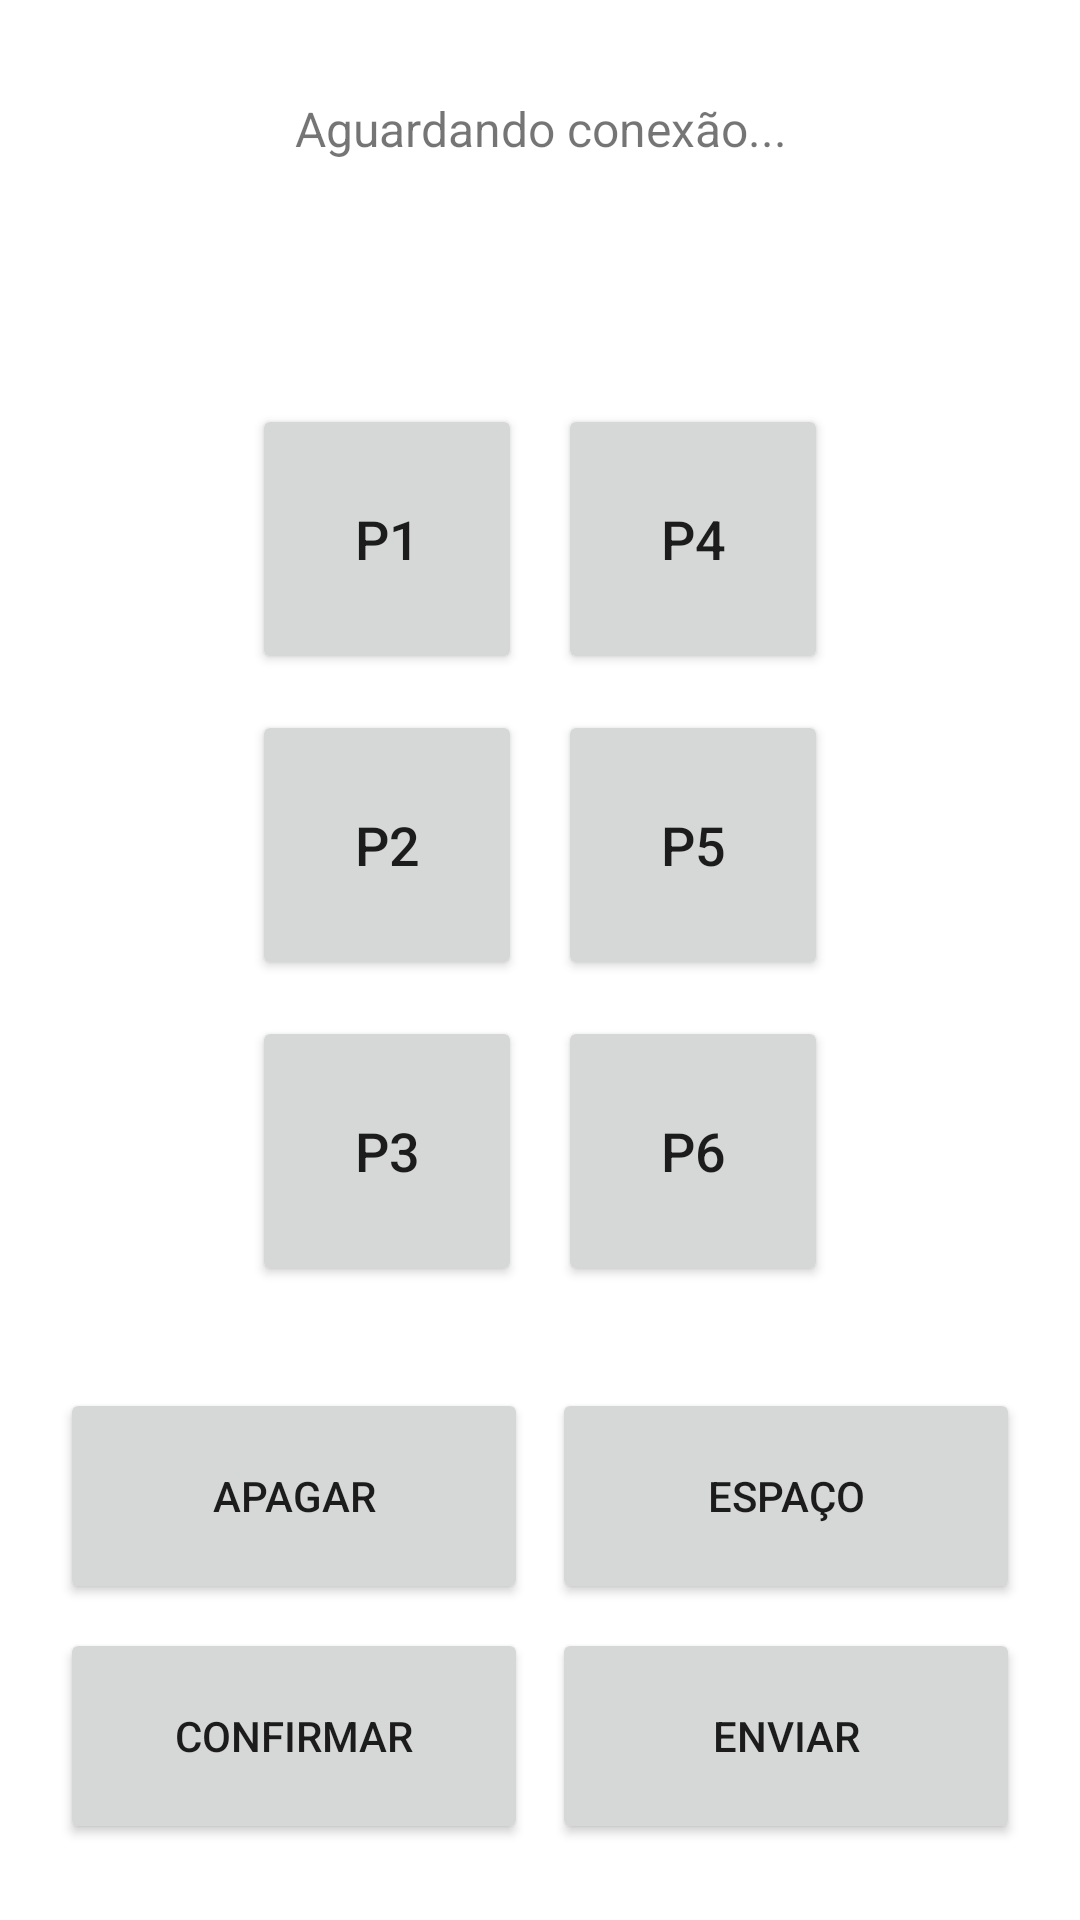

Here is an Android app screen rendered from its layout file. Give the layout XML and the strings, colors and styles it references.
<!-- AndroidManifest.xml: application theme Theme.ConTatoApp -->
<!-- res/layout/activity_deafblind.xml -->
<?xml version="1.0" encoding="utf-8"?>
<ScrollView xmlns:android="http://schemas.android.com/apk/res/android"
    android:layout_width="match_parent"
    android:layout_height="match_parent"
    android:fillViewport="true"
    android:background="#FFFFFF">

    <LinearLayout
        android:layout_width="match_parent"
        android:layout_height="wrap_content"
        android:orientation="vertical"
        android:padding="16dp">

        <TextView
            android:id="@+id/tvDebugStatus"
            android:layout_width="match_parent"
            android:layout_height="wrap_content"
            android:gravity="center"
            android:padding="16dp"
            android:text="Aguardando conexão..."
            android:textSize="16sp" />

        <TextView
            android:id="@+id/tvComposedMessage"
            android:layout_width="match_parent"
            android:layout_height="wrap_content"
            android:gravity="center"
            android:padding="8dp"
            android:textSize="20sp"
            android:textStyle="bold"
            android:text="" />

        
        <LinearLayout
            android:layout_width="match_parent"
            android:layout_height="wrap_content"
            android:orientation="horizontal"
            android:gravity="center"
            android:layout_marginTop="16dp">

            <LinearLayout
                android:layout_width="wrap_content"
                android:layout_height="wrap_content"
                android:orientation="vertical">

                <Button android:id="@+id/btnPoint1" style="@style/BraillePointButton" android:text="P1" />
                <Button android:id="@+id/btnPoint2" style="@style/BraillePointButton" android:text="P2" />
                <Button android:id="@+id/btnPoint3" style="@style/BraillePointButton" android:text="P3" />
            </LinearLayout>

            <LinearLayout
                android:layout_width="wrap_content"
                android:layout_height="wrap_content"
                android:orientation="vertical">

                <Button android:id="@+id/btnPoint4" style="@style/BraillePointButton" android:text="P4" />
                <Button android:id="@+id/btnPoint5" style="@style/BraillePointButton" android:text="P5" />
                <Button android:id="@+id/btnPoint6" style="@style/BraillePointButton" android:text="P6" />
            </LinearLayout>

        </LinearLayout>

        
        <LinearLayout
            android:layout_width="match_parent"
            android:layout_height="wrap_content"
            android:orientation="horizontal"
            android:layout_marginTop="24dp">

            <Button
                android:id="@+id/btnDelete"
                android:layout_width="0dp"
                android:layout_height="72dp"
                android:layout_weight="1"
                android:layout_margin="4dp"
                android:text="Apagar" />

            <Button
                android:id="@+id/btnSpace"
                android:layout_width="0dp"
                android:layout_height="72dp"
                android:layout_weight="1"
                android:layout_margin="4dp"
                android:text="Espaço" />
        </LinearLayout>

        <LinearLayout
            android:layout_width="match_parent"
            android:layout_height="wrap_content"
            android:orientation="horizontal">

            <Button
                android:id="@+id/btnConfirm"
                android:layout_width="0dp"
                android:layout_height="72dp"
                android:layout_weight="1"
                android:layout_margin="4dp"
                android:text="Confirmar" />

            <Button
                android:id="@+id/btnSendMessage"
                android:layout_width="0dp"
                android:layout_height="72dp"
                android:layout_weight="1"
                android:layout_margin="4dp"
                android:text="Enviar" />
        </LinearLayout>

    </LinearLayout>
</ScrollView>
<!-- resources referenced by this layout -->
<resources>
  <style name="BraillePointButton">
          <item name="android:layout_width">90dp</item>
          <item name="android:layout_height">90dp</item>
          <item name="android:layout_margin">6dp</item>
          <item name="android:textSize">18sp</item>
      </style>
  <style name="Theme.ConTatoApp" parent="Theme.MaterialComponents.DayNight.DarkActionBar">
          
          <item name="colorPrimary">@color/purple_500</item>
          <item name="colorPrimaryVariant">@color/purple_700</item>
          <item name="colorOnPrimary">@color/white</item>
          
          <item name="colorSecondary">@color/teal_200</item>
          <item name="colorSecondaryVariant">@color/teal_700</item>
          <item name="colorOnSecondary">@color/black</item>
          
          <item name="android:statusBarColor">?attr/colorPrimaryVariant</item>
          
      </style>
  <!-- not gathered from this repository: default colours our renderer supplied (Android Studio template values) -->
  <color name="purple_500">#FF6200EE</color>
  <color name="purple_700">#FF3700B3</color>
  <color name="teal_200">#FF03DAC5</color>
  <color name="teal_700">#FF018786</color>
  <color name="black">#FF000000</color>
  <color name="white">#FFFFFFFF</color>
</resources>
